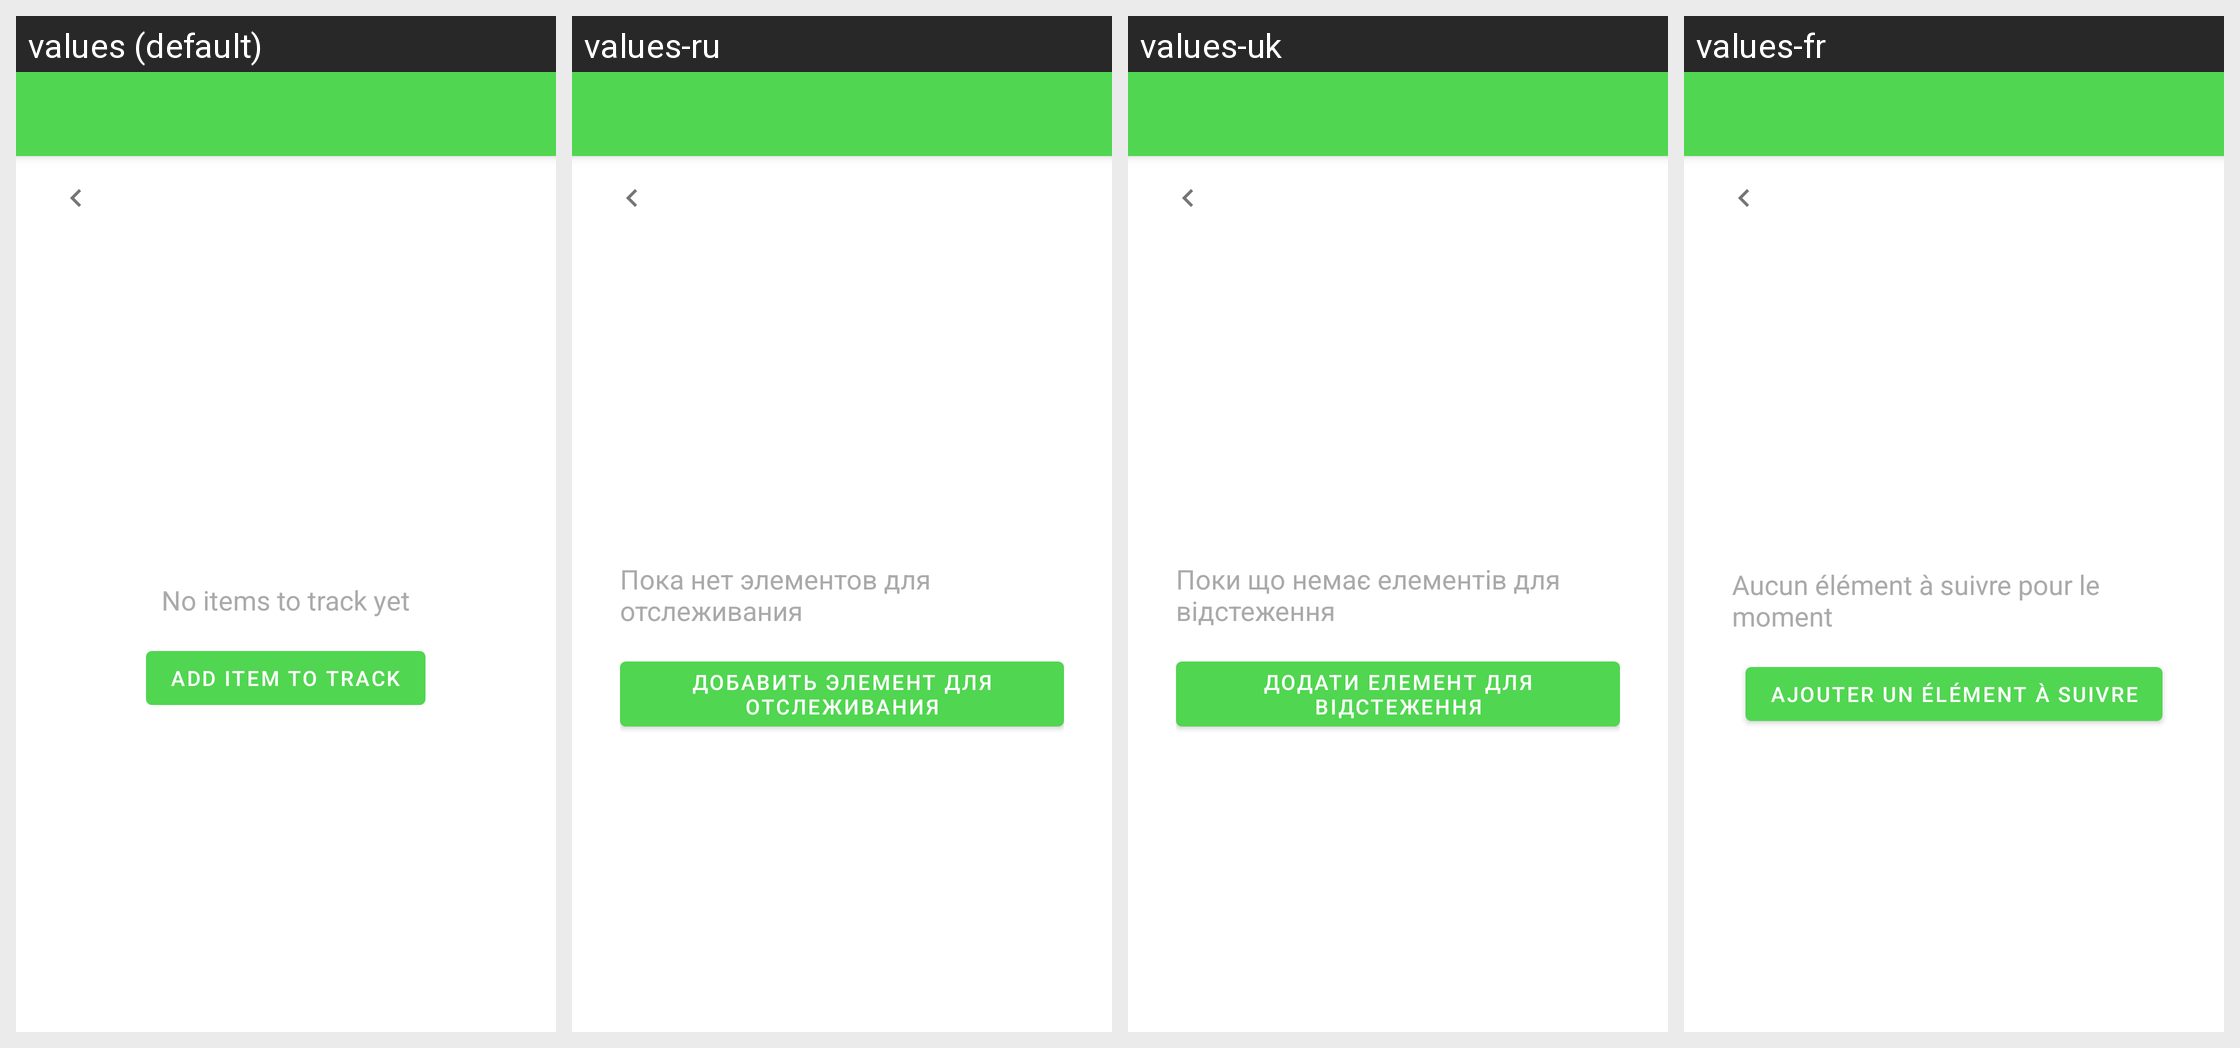

Locale-by-locale string values for the Android screen shown in this grid:
Android screen res/layout/activity_main.xml rendered under 4 locales, left to right: values (default), values-ru, values-uk, values-fr. Device: Nexus 5 (rendered at 1080×1920; each locale shown at half size, 540×960, under a caption strip naming it); theme AppTheme.
Other locales in the repository, not shown: values-da, values-de, values-es, values-it, values-no, values-pt, values-sv.
Strings drawn on this screen, with the default value and each locale's value (text and hints the layout hard-codes, and strings that could not be matched under every locale, appear in the picture but are not listed):

no_items_to_track
  values: No items to track yet
  values-ru: Пока нет элементов для отслеживания
  values-uk: Поки що немає елементів для відстеження
  values-fr: Aucun élément à suivre pour le moment

add_item
  values: Add item to track
  values-ru: Добавить элемент для отслеживания
  values-uk: Додати елемент для відстеження
  values-fr: Ajouter un élément à suivre
